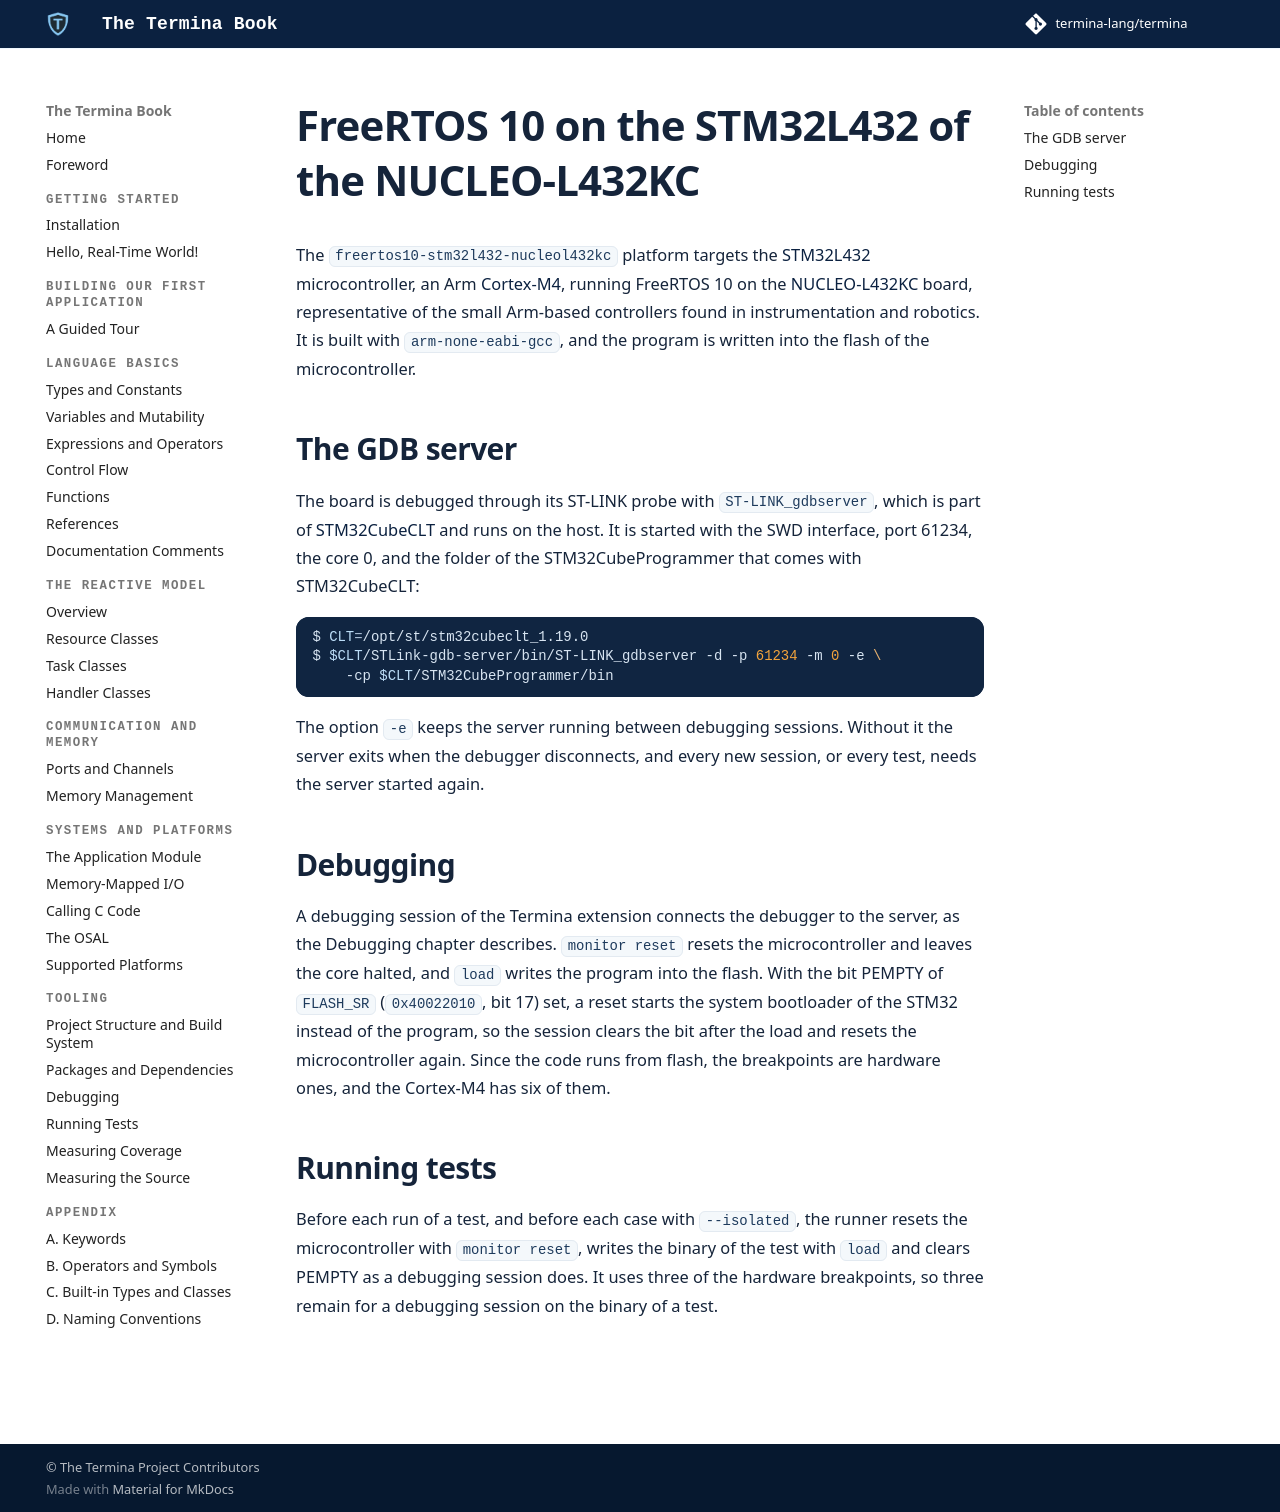

repository: termina-lang/book · page: platforms/nucleo-l432kc/index.html · generator: mkdocs

# FreeRTOS 10 on the STM32L432 of the NUCLEO-L432KC

The `freertos10-stm32l432-nucleol432kc` platform targets the
[STM32L432](https://www.st.com/en/microcontrollers-microprocessors/stm32l432kc.html)
microcontroller, an Arm
[Cortex-M4](https://www.arm.com/products/silicon-ip-cpu/cortex-m/cortex-m4),
running FreeRTOS 10 on the
[NUCLEO-L432KC](https://www.st.com/en/evaluation-tools/nucleo-l432kc.html)
board, representative of the small Arm-based controllers found in
instrumentation and robotics. It is built with `arm-none-eabi-gcc`, and the
program is written into the flash of the microcontroller.

## The GDB server

The board is debugged through its ST-LINK probe with `ST-LINK_gdbserver`,
which is part of
[STM32CubeCLT](https://www.st.com/en/development-tools/stm32cubeclt.html) and
runs on the host. It is started with the
SWD interface, port 61234, the core 0, and the folder of the
STM32CubeProgrammer that comes with STM32CubeCLT:

```bash
$ CLT=/opt/st/stm32cubeclt_1.19.0
$ $CLT/STLink-gdb-server/bin/ST-LINK_gdbserver -d -p 61234 -m 0 -e \
    -cp $CLT/STM32CubeProgrammer/bin
```

The option `-e` keeps the server running between debugging sessions. Without
it the server exits when the debugger disconnects, and every new session, or
every test, needs the server started again.

## Debugging

A debugging session of the Termina extension connects the debugger to the
server, as the Debugging chapter describes. `monitor reset` resets the
microcontroller and leaves the core halted, and `load` writes the program into
the flash. With the bit PEMPTY of `FLASH_SR` (`0x40022010`, bit 17) set, a
reset starts the system bootloader of the STM32 instead of the program, so the
session clears the bit after the load and resets the microcontroller again.
Since the code runs from flash, the breakpoints are hardware ones, and the
Cortex-M4 has six of them.

## Running tests

Before each run of a test, and before each case with `--isolated`, the runner
resets the microcontroller with `monitor reset`, writes the binary of the test
with `load` and clears PEMPTY as a debugging session does. It uses three of the
hardware breakpoints, so three remain for a debugging session on the binary of
a test.
